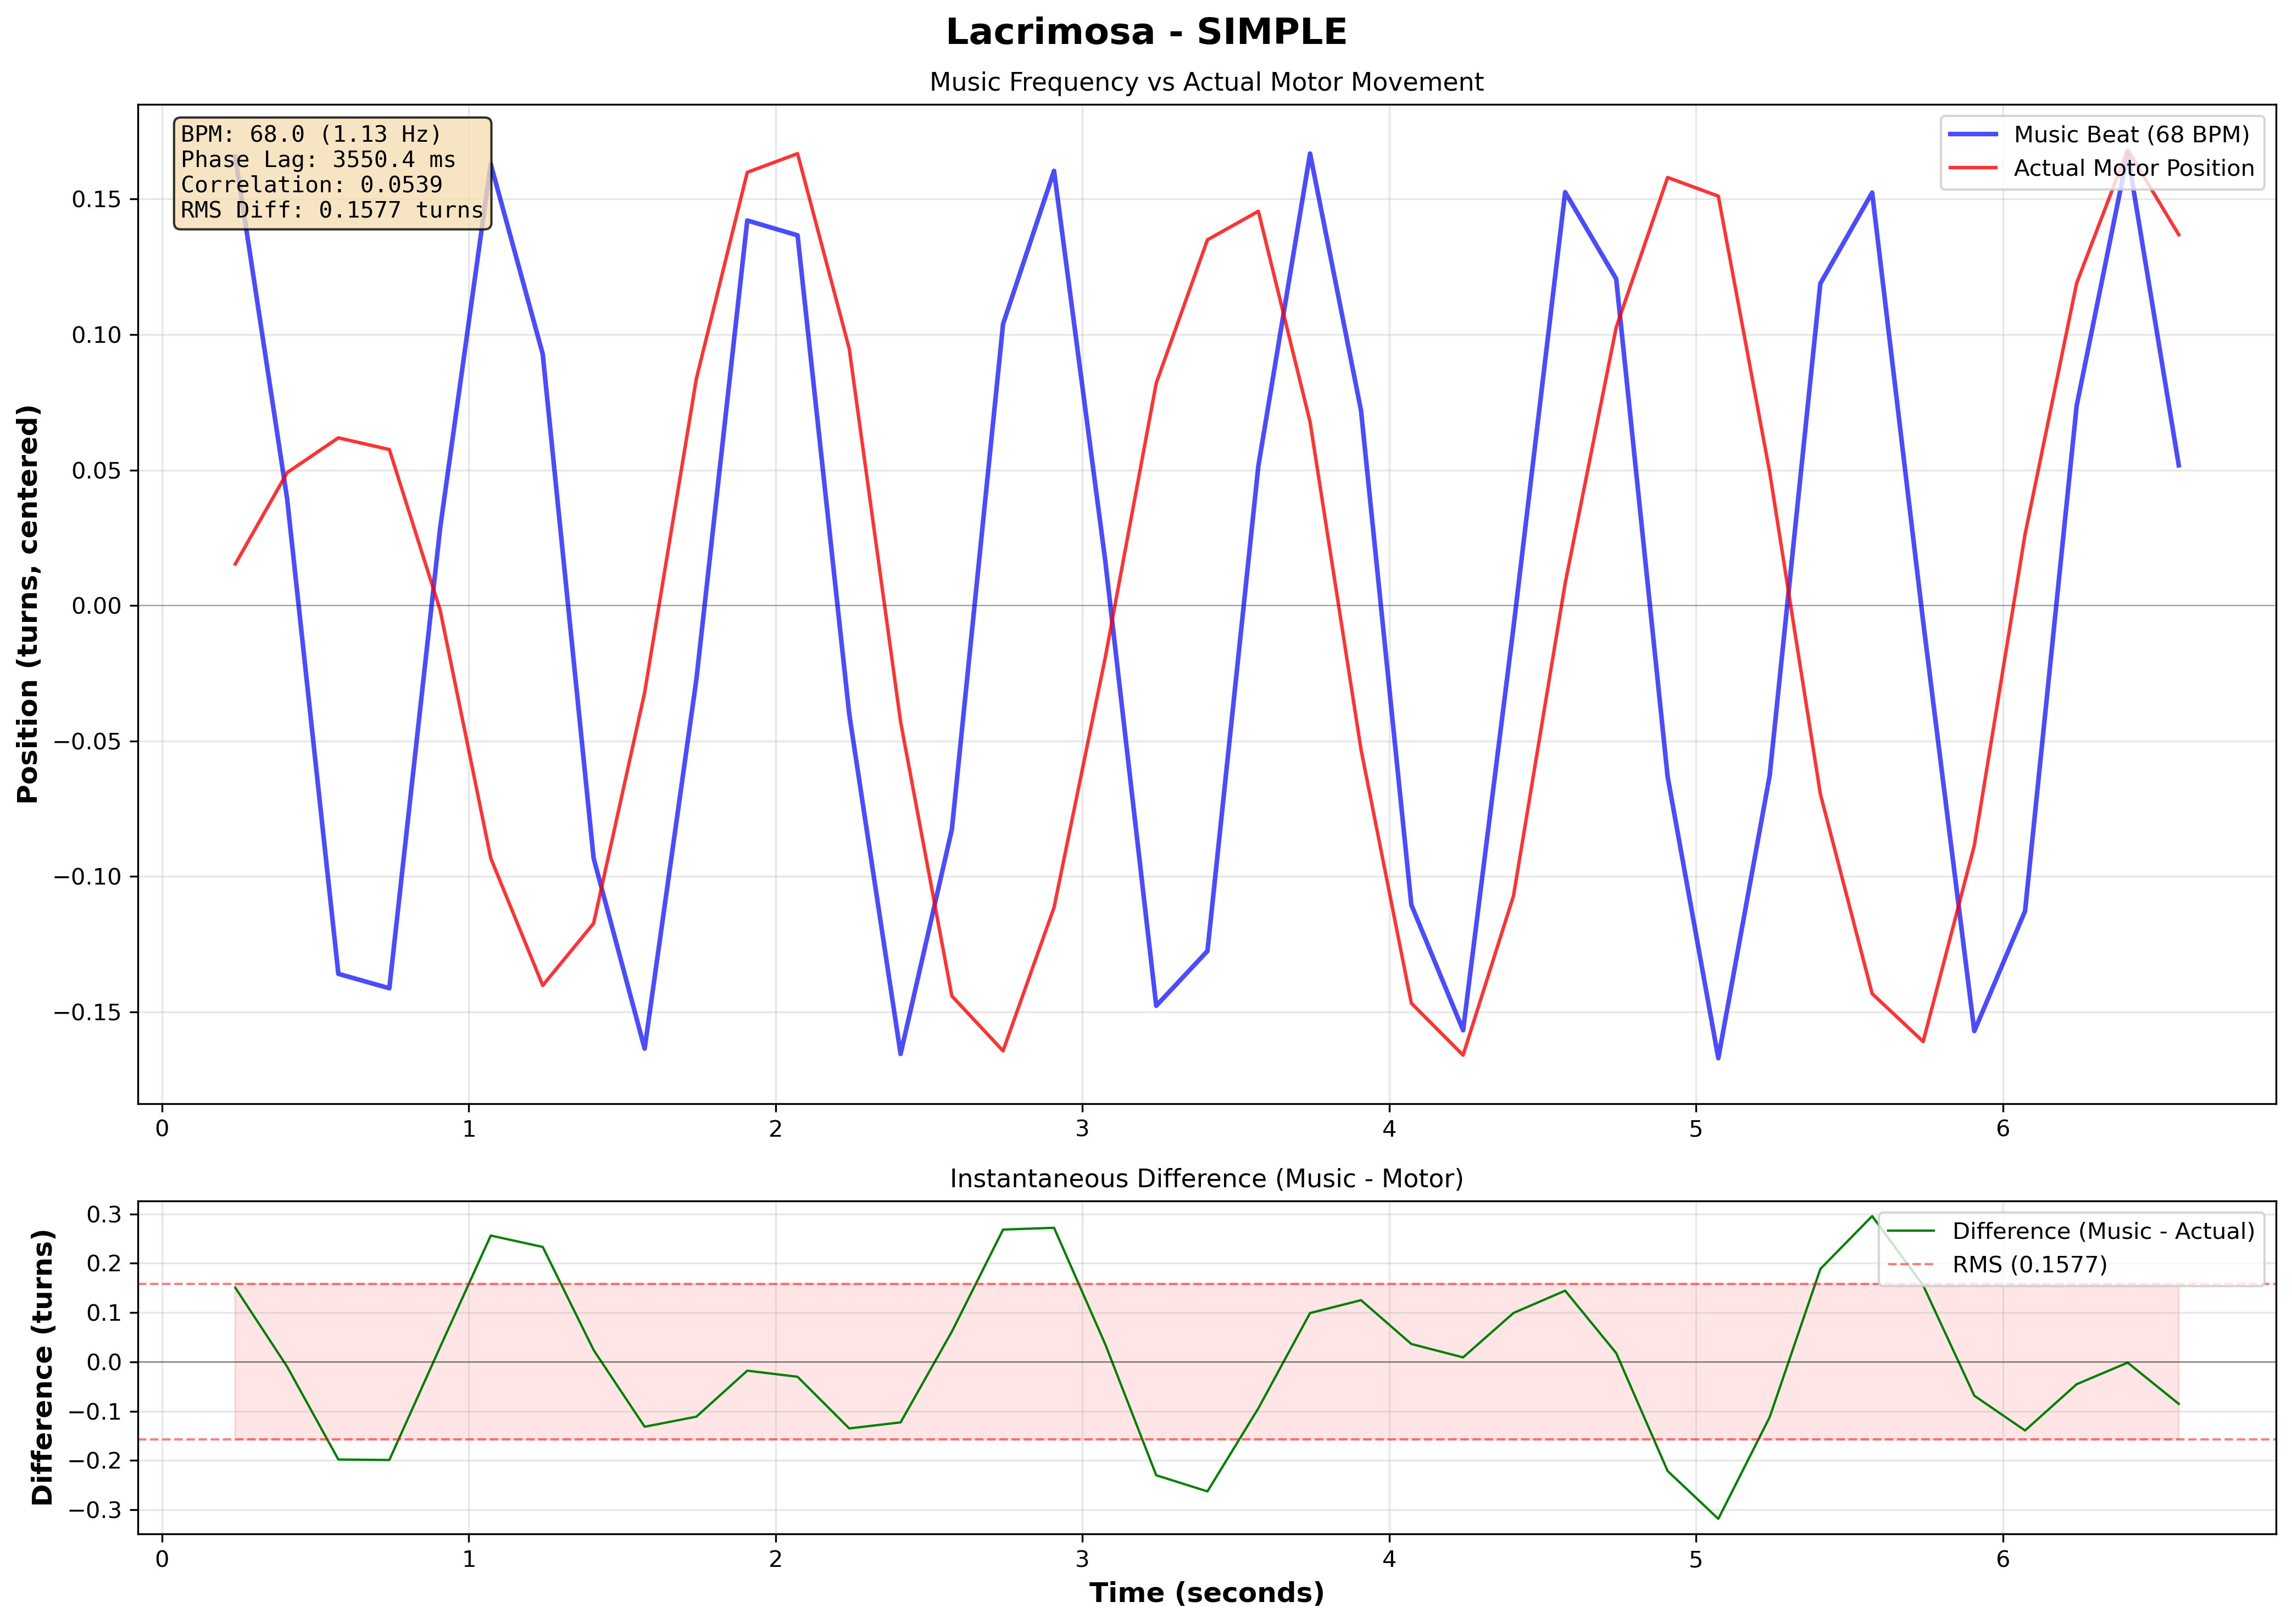

Data behind this chart, as committed beside it:
# Music-Motor Synchronization Data
# Song: Lacrimosa
# Pattern: simple
# BPM: 68.0
# Music Frequency: 1.133 Hz
# Phase Lag: 3550.41 ms
# Correlation: 0.053854
# RMS Difference: 0.157656
Time (s), Music Sinusoid, Actual Position (centered), Difference
0.2388, 0.1657, 0.01532, 0.1504
0.4079, 0.03925, 0.04905, -0.009802
0.5747, -0.136, 0.06189, -0.1979
0.7409, -0.1413, 0.05758, -0.1989
0.9065, 0.02864, -0.001711, 0.03035
1.071, 0.1629, -0.09326, 0.2562
1.241, 0.09283, -0.1403, 0.2331
1.407, -0.09331, -0.1173, 0.02403
1.573, -0.1636, -0.03214, -0.1314
1.742, -0.0273, 0.08373, -0.111
1.908, 0.1421, 0.1599, -0.01777
2.071, 0.1366, 0.1668, -0.03016
2.24, -0.04009, 0.09477, -0.1349
2.407, -0.1655, -0.04294, -0.1226
2.574, -0.08266, -0.1441, 0.06149
2.741, 0.1039, -0.1644, 0.2683
2.907, 0.1604, -0.1115, 0.2719
3.074, 0.01673, -0.01935, 0.03608
3.241, -0.1478, 0.08209, -0.2298
3.407, -0.1275, 0.135, -0.2625
3.573, 0.05149, 0.1455, -0.09404
3.742, 0.1668, 0.06779, 0.09903
3.908, 0.07199, -0.05317, 0.1252
4.072, -0.1105, -0.1468, 0.03628
4.241, -0.1568, -0.166, 0.009187
4.405, -0.007937, -0.1072, 0.09923
4.573, 0.1526, 0.008141, 0.1444
4.74, 0.1206, 0.1027, 0.01792
4.907, -0.06321, 0.158, -0.2212
5.073, -0.1671, 0.1511, -0.3182
5.24, -0.06276, 0.0492, -0.112
5.405, 0.1189, -0.06956, 0.1884
5.574, 0.1524, -0.1433, 0.2957
5.74, -0.006046, -0.161, 0.1549
5.907, -0.1571, -0.08856, -0.06854
6.072, -0.1128, 0.02624, -0.1391
6.241, 0.07375, 0.119, -0.04526
6.407, 0.1667, 0.1682, -0.001517
6.573, 0.05177, 0.1369, -0.0851
